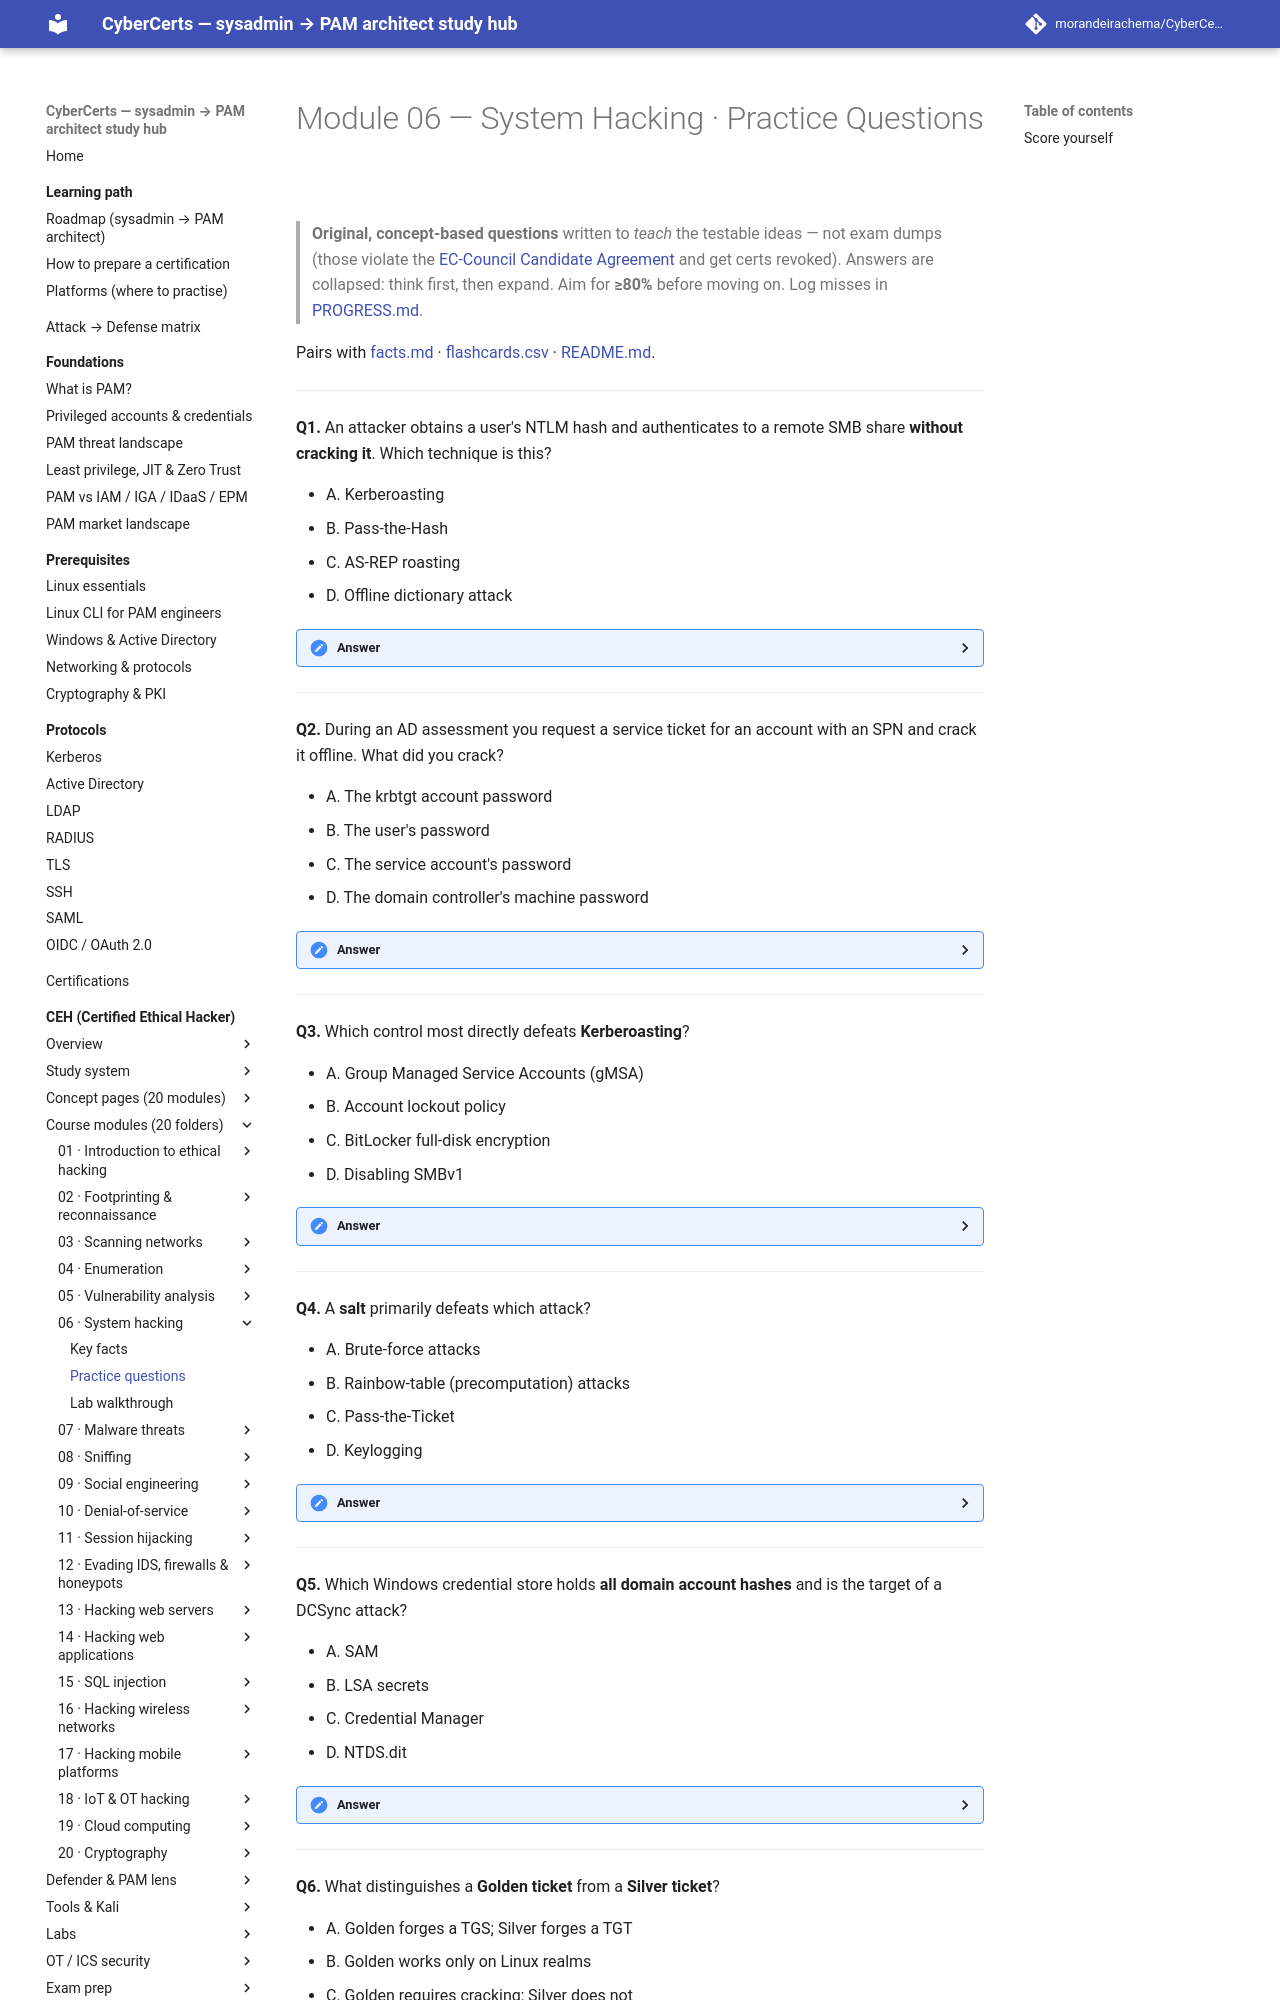

repository: morandeirachema/CyberCerts · page: certs/ceh/modules/06-system-hacking/practice-questions/index.html · generator: mkdocs

# Module 06 — System Hacking · Practice Questions

> **Original, concept-based questions** written to *teach* the testable ideas — not exam dumps (those violate the [EC-Council Candidate Agreement](https://www.eccouncil.org/) and get certs revoked). Answers are collapsed: think first, then expand. Aim for **≥80%** before moving on. Log misses in [PROGRESS.md](../../PROGRESS.md).

Pairs with [facts.md](facts.md) · [flashcards.csv](flashcards.csv) · [README.md](README.md).

---

**Q1.** An attacker obtains a user's NTLM hash and authenticates to a remote SMB share **without cracking it**. Which technique is this?

- A. Kerberoasting
- B. Pass-the-Hash
- C. AS-REP roasting
- D. Offline dictionary attack

<details><summary>Answer</summary>

**B. Pass-the-Hash.** The NT hash is used *directly* to authenticate over NTLM — no plaintext recovery needed. Kerberoasting and AS-REP roasting both require *offline cracking* of the retrieved material, and an offline dictionary attack is by definition a cracking step. **Exam tell:** if the question says the hash is *used directly / not cracked*, it's PtH.
</details>

---

**Q2.** During an AD assessment you request a service ticket for an account with an SPN and crack it offline. What did you crack?

- A. The krbtgt account password
- B. The user's password
- C. The service account's password
- D. The domain controller's machine password

<details><summary>Answer</summary>

**C. The service account's password.** This is **Kerberoasting**: the TGS is encrypted with the *service account's* key, so cracking it yields that account's password. It works because service accounts often have weak, non-expiring passwords and NTLM/RC4 is unsalted. **Fix:** gMSA (128-char auto-rotated) or a CPM-managed long random password, AES-only.
</details>

---

**Q3.** Which control most directly defeats **Kerberoasting**?

- A. Group Managed Service Accounts (gMSA)
- B. Account lockout policy
- C. BitLocker full-disk encryption
- D. Disabling SMBv1

<details><summary>Answer</summary>

**A. gMSA.** Kerberoasting cracks a service-account password offline, so lockout policy (an *online* control) can't stop it. gMSA gives the service account a 128-character, automatically rotated password that is computationally infeasible to crack — removing the payoff. BitLocker and SMBv1 are unrelated.
</details>

---

**Q4.** A **salt** primarily defeats which attack?

- A. Brute-force attacks
- B. Rainbow-table (precomputation) attacks
- C. Pass-the-Ticket
- D. Keylogging

<details><summary>Answer</summary>

**B. Rainbow-table attacks.** A per-hash random salt makes precomputed hash→plaintext tables useless. It does **not** stop brute force or dictionary attacks against a single hash (those recompute per guess anyway). Note NTLM is *unsalted*, which is why it remains crackable.
</details>

---

**Q5.** Which Windows credential store holds **all domain account hashes** and is the target of a DCSync attack?

- A. SAM
- B. LSA secrets
- C. Credential Manager
- D. NTDS.dit

<details><summary>Answer</summary>

**D. NTDS.dit.** It's the AD database on domain controllers containing every domain account's hash. DCSync abuses *replication rights* to pull hashes (including **krbtgt**) from it without touching disk. SAM holds *local* hashes; LSA secrets holds service-account secrets.
</details>

---

**Q6.** What distinguishes a **Golden ticket** from a **Silver ticket**?
